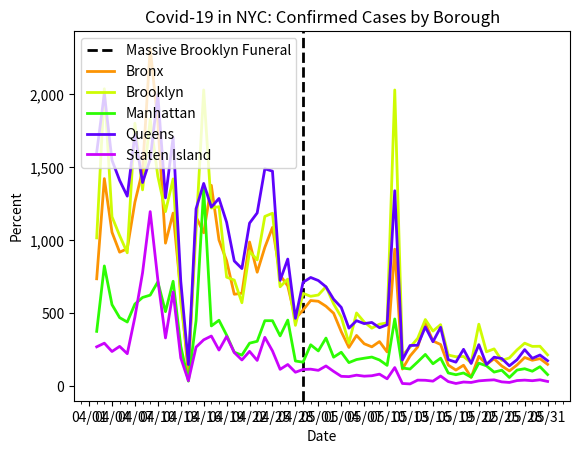

Write the Python code that produced this figure.
import datetime as dt
import matplotlib.pyplot as plt
import matplotlib.dates as mdates
import matplotlib.ticker as ticker
from matplotlib.dates import MO, TU, WE, TH, FR, SA, SU

dates = ['4/2/2020', '4/3/2020', '4/4/2020', '4/5/2020', '4/6/2020', '4/7/2020', '4/8/2020', '4/9/2020', '4/10/2020', '4/11/2020', '4/12/2020', '4/13/2020', '4/14/2020', '4/15/2020', '4/16/2020', '4/17/2020', '4/18/2020', '4/19/2020', '4/20/2020', '4/21/2020', '4/22/2020', '4/23/2020', '4/24/2020', '4/25/2020', '4/26/2020', '4/27/2020', '4/28/2020', '4/29/2020', '4/30/2020', '5/1/2020', '5/2/2020', '5/3/2020', '5/4/2020', '5/5/2020', '5/6/2020', '5/7/2020', '5/8/2020', '5/9/2020', '5/10/2020', '5/11/2020', '5/12/2020', '5/13/2020', '5/14/2020', '5/15/2020', '5/16/2020', '5/17/2020', '5/18/2020', '5/19/2020', '5/20/2020', '5/21/2020', '5/22/2020', '5/23/2020', '5/24/2020', '5/25/2020', '5/26/2020', '5/27/2020', '5/28/2020', '5/29/2020', '5/30/2020', '5/31/2020']

# format dates
x_values = [dt.datetime.strptime(d, "%m/%d/%Y").date() for d in dates]
ax = plt.gca()
formatter = mdates.DateFormatter("%m/%d")
ax.xaxis.set_major_formatter(formatter)

# create x-axis
ax.xaxis.set_major_locator(mdates.WeekdayLocator(byweekday=(MO, TU, WE, TH, FR, SA, SU), interval=3))
# minor tick = daily
ax.xaxis.set_minor_locator(mdates.WeekdayLocator(byweekday=(MO, TU, WE, TH, FR, SA, SU)))

# format y-axis
ax.get_yaxis().set_major_formatter(ticker.FuncFormatter(lambda x, pos: format(int(x), ',')))

# massive funeral in brooklyn
plt.axvline(dt.datetime(2020, 4, 29), color='black', linestyle='--', linewidth=2, label='funeral')

bronx = [736, 1422, 1055, 918, 942, 1261, 1478, 2317, 1807, 980, 1186, 643, 74, 1161, 1051, 1376, 1002, 859, 630, 637, 988, 781, 951, 1088, 761, 687, 462, 522, 587, 582, 548, 500, 374, 266, 348, 291, 270, 306, 235, 939, 118, 207, 269, 434, 310, 286, 145, 111, 144, 61, 205, 150, 188, 139, 105, 146, 197, 178, 189, 150]

brooklyn = [1016, 2037, 1161, 1032, 914, 1801, 1345, 1828, 1438, 1196, 1420, 573, 148, 1067, 2029, 1220, 1230, 747, 727, 572, 924, 865, 1163, 1185, 681, 734, 417, 636, 616, 625, 682, 564, 474, 296, 502, 440, 398, 425, 434, 2029, 214, 267, 328, 457, 378, 422, 214, 202, 204, 161, 425, 236, 256, 177, 194, 249, 295, 273, 274, 215]

manhattan = [376, 824, 559, 470, 440, 563, 608, 624, 715, 511, 719, 274, 35, 448, 1351, 413, 452, 350, 233, 213, 295, 308, 449, 449, 345, 453, 173, 165, 284, 242, 330, 199, 233, 162, 183, 192, 200, 180, 143, 461, 125, 118, 167, 218, 154, 192, 91, 79, 91, 62, 158, 140, 97, 110, 60, 111, 120, 103, 134, 80]

queens = [1602, 2004, 1548, 1410, 1302, 1726, 1395, 1555, 1995, 1290, 1705, 719, 148, 1215, 1389, 1227, 1286, 1123, 858, 806, 1117, 1187, 1489, 1473, 725, 871, 465, 712, 745, 724, 681, 596, 540, 398, 449, 429, 437, 401, 421, 1339, 180, 279, 281, 406, 305, 404, 182, 165, 253, 156, 285, 149, 199, 190, 140, 182, 251, 191, 214, 175]

staten = [270, 295, 238, 273, 223, 474, 777, 1196, 729, 331, 646, 194, 38, 268, 318, 344, 248, 341, 231, 180, 239, 177, 335, 242, 116, 149, 96, 115, 117, 109, 139, 102, 68, 66, 76, 69, 72, 83, 51, 128, 19, 16, 42, 41, 35, 70, 32, 19, 29, 26, 37, 41, 44, 30, 26, 39, 42, 38, 44, 33]


# create the graph
plt.plot(x_values, bronx, color='#fc9403', linewidth=2)
plt.plot(x_values, brooklyn, color='#cefc03', linewidth=2)
plt.plot(x_values, manhattan, color='#2dfc03', linewidth=2)
plt.plot(x_values, queens, color='#5e03fc', linewidth=2)
plt.plot(x_values, staten, color='#ca03fc', linewidth=2)

# text labels
plt.title('Covid-19 in NYC: Confirmed Cases by Borough')
plt.xlabel('Date')
plt.ylabel('Percent')
plt.legend(['Massive Brooklyn Funeral', 'Bronx', 'Brooklyn', 'Manhattan', 'Queens', 'Staten Island'], loc='upper left')

plt.show()